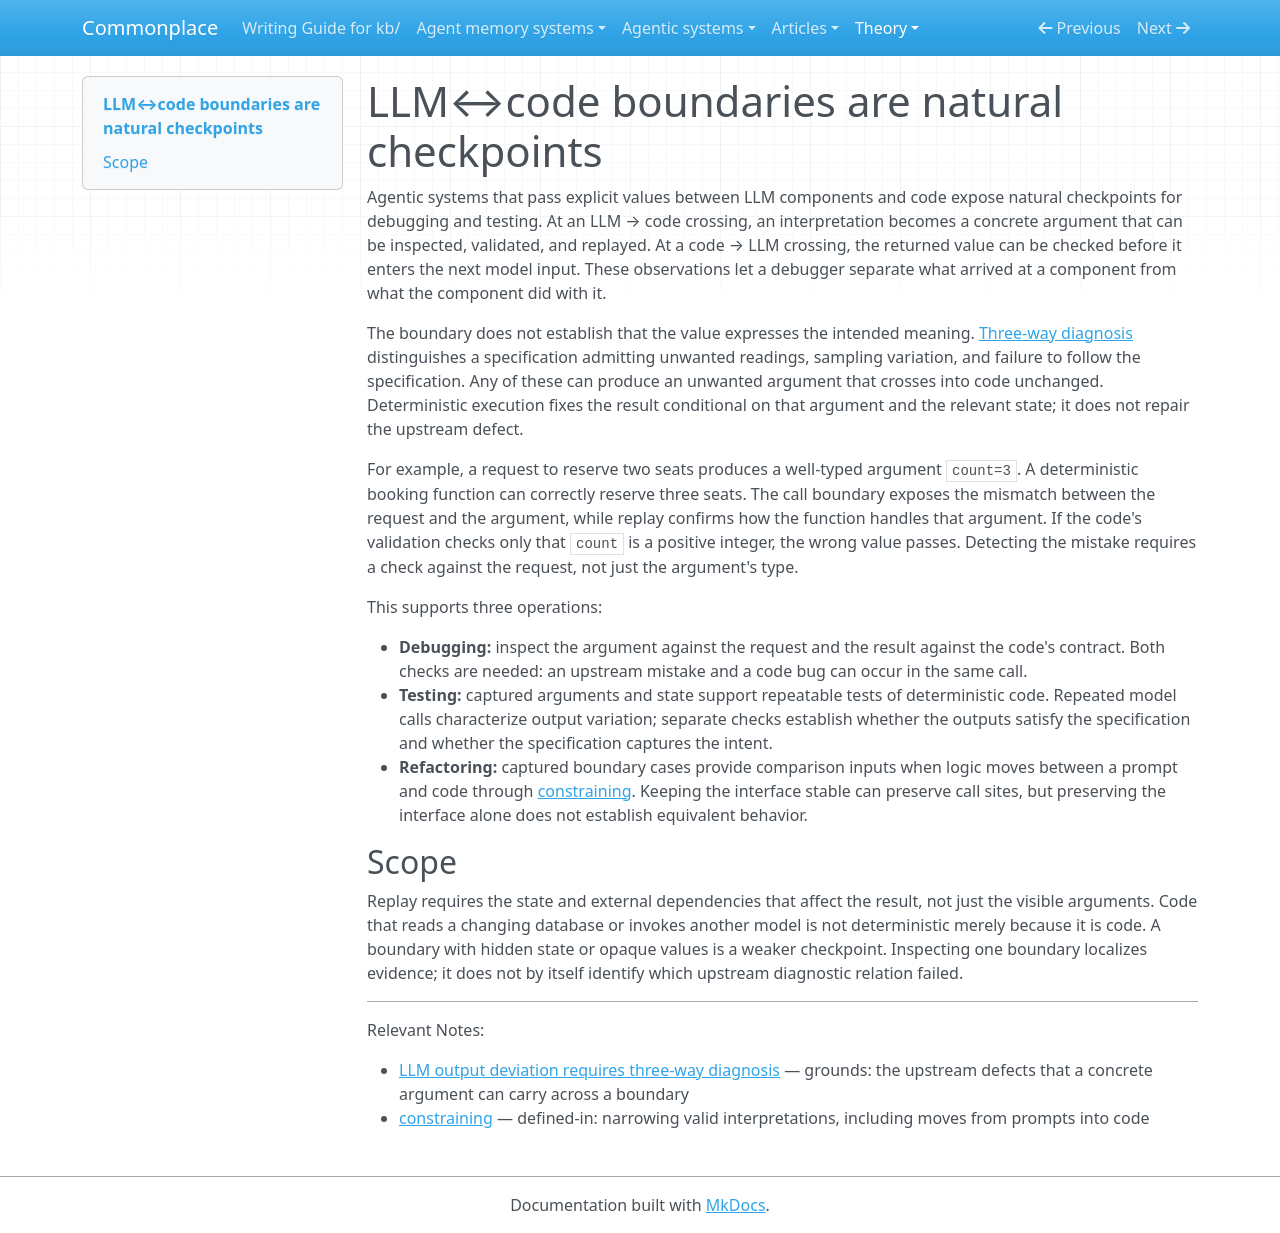

repository: zby/commonplace · page: theory/llm-code-boundaries-are-natural-checkpoints/index.html · generator: mkdocs

---
description: "LLM↔code boundaries expose concrete inputs and outputs for inspection and replay; deterministic execution preserves rather than corrects a wrongly interpreted argument"
type: types/note.md
traits: [title-as-claim]
tags: [learning-theory, computational-model, llm-reliability]
---

# LLM↔code boundaries are natural checkpoints

Agentic systems that pass explicit values between LLM components and code expose natural checkpoints for debugging and testing. At an LLM → code crossing, an interpretation becomes a concrete argument that can be inspected, validated, and replayed. At a code → LLM crossing, the returned value can be checked before it enters the next model input. These observations let a debugger separate what arrived at a component from what the component did with it.

The boundary does not establish that the value expresses the intended meaning. [Three-way diagnosis](./llm-output-deviation-requires-three-way-diagnosis.md) distinguishes a specification admitting unwanted readings, sampling variation, and failure to follow the specification. Any of these can produce an unwanted argument that crosses into code unchanged. Deterministic execution fixes the result conditional on that argument and the relevant state; it does not repair the upstream defect.

For example, a request to reserve two seats produces a well-typed argument `count=3`. A deterministic booking function can correctly reserve three seats. The call boundary exposes the mismatch between the request and the argument, while replay confirms how the function handles that argument. If the code's validation checks only that `count` is a positive integer, the wrong value passes. Detecting the mistake requires a check against the request, not just the argument's type.

This supports three operations:

- **Debugging:** inspect the argument against the request and the result against the code's contract. Both checks are needed: an upstream mistake and a code bug can occur in the same call.
- **Testing:** captured arguments and state support repeatable tests of deterministic code. Repeated model calls characterize output variation; separate checks establish whether the outputs satisfy the specification and whether the specification captures the intent.
- **Refactoring:** captured boundary cases provide comparison inputs when logic moves between a prompt and code through [constraining](./definitions/constraining.md). Keeping the interface stable can preserve call sites, but preserving the interface alone does not establish equivalent behavior.

## Scope

Replay requires the state and external dependencies that affect the result, not just the visible arguments. Code that reads a changing database or invokes another model is not deterministic merely because it is code. A boundary with hidden state or opaque values is a weaker checkpoint. Inspecting one boundary localizes evidence; it does not by itself identify which upstream diagnostic relation failed.

---

Relevant Notes:

- [LLM output deviation requires three-way diagnosis](./llm-output-deviation-requires-three-way-diagnosis.md) — grounds: the upstream defects that a concrete argument can carry across a boundary
- [constraining](./definitions/constraining.md) — defined-in: narrowing valid interpretations, including moves from prompts into code
